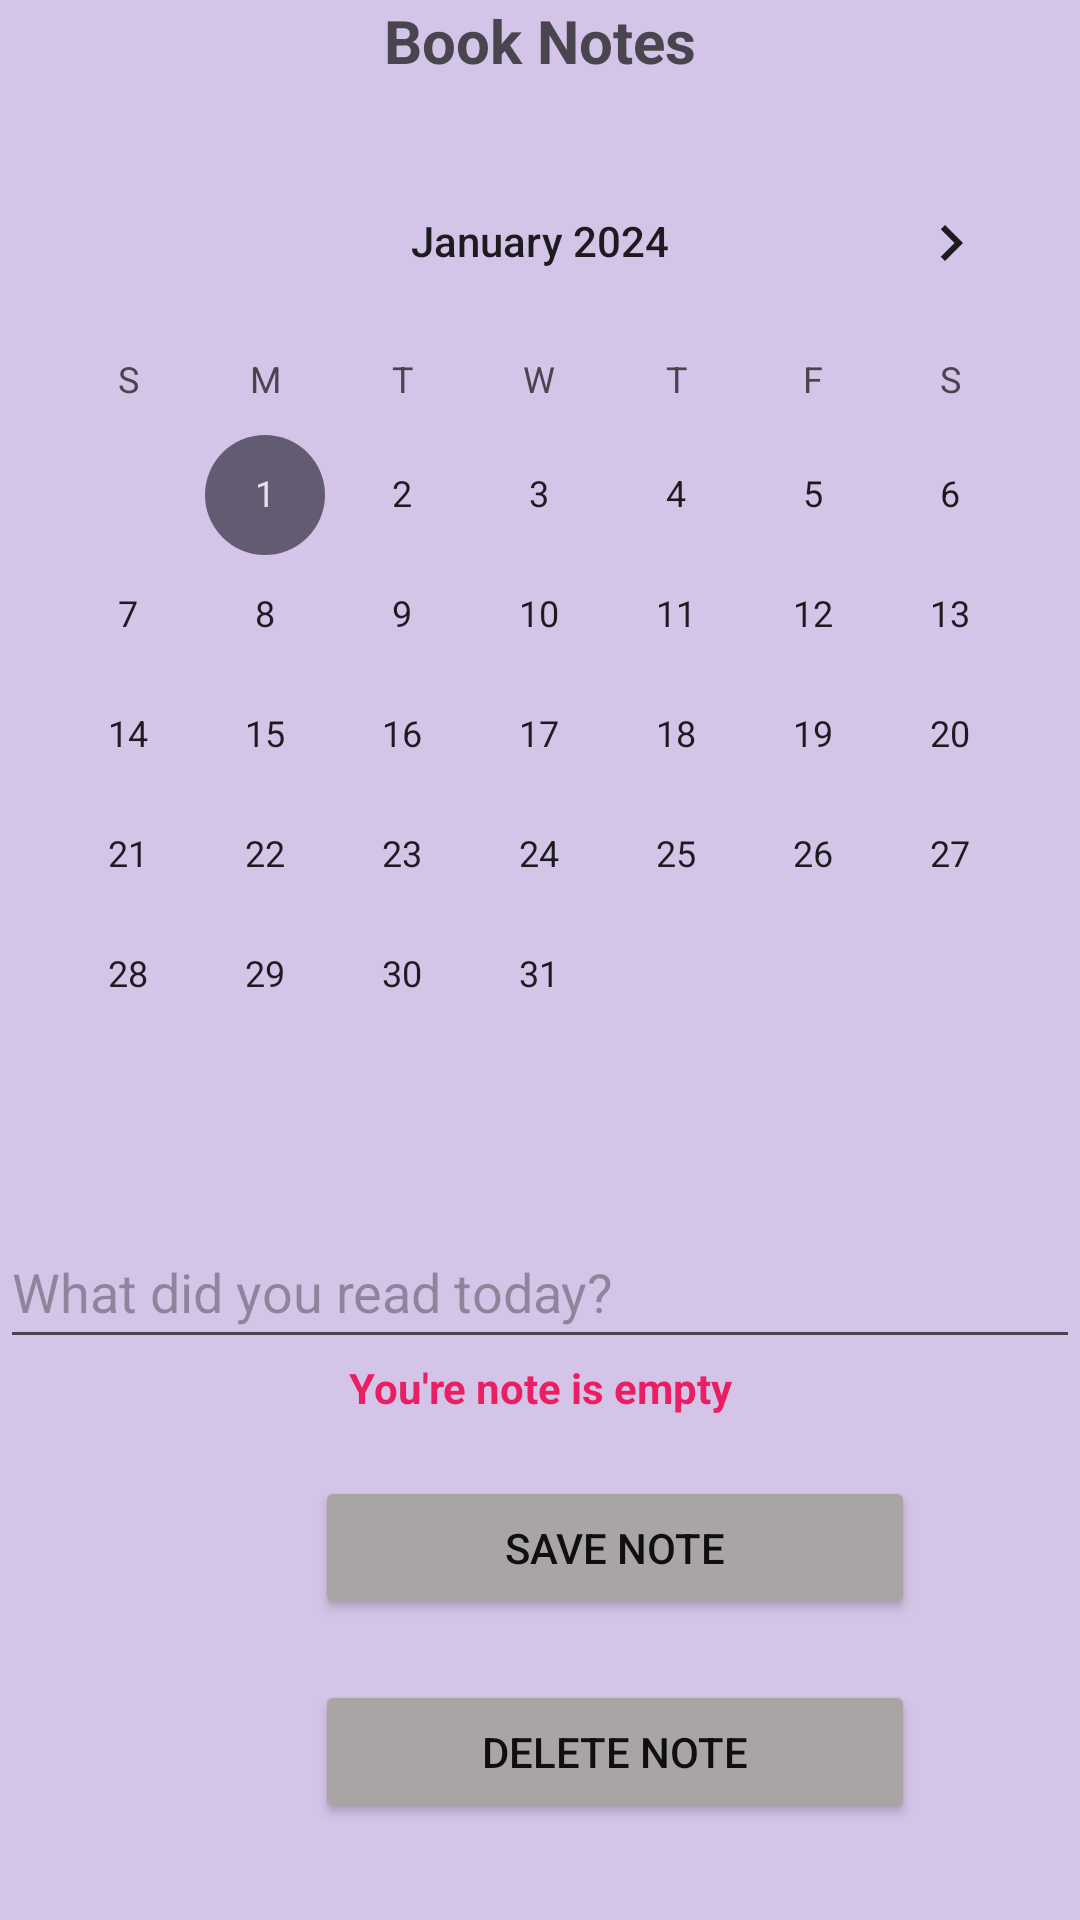

Android layout source for this screen:
<!-- AndroidManifest.xml: application theme Theme.FinalProjectApp -->
<!-- res/layout/activity_notes.xml -->
<?xml version="1.0" encoding="utf-8"?>
<androidx.constraintlayout.widget.ConstraintLayout xmlns:android="http://schemas.android.com/apk/res/android"
    xmlns:app="http://schemas.android.com/apk/res-auto"
    xmlns:tools="http://schemas.android.com/tools"
    android:id="@+id/main"
    android:layout_width="match_parent"
    android:layout_height="match_parent"
    tools:context=".Notes">

    <LinearLayout
        android:layout_width="match_parent"
        android:layout_height="match_parent"
        android:orientation="vertical"
        android:background="#D4C5E8">

        <TextView
            android:id="@+id/book_notes_txt"
            android:layout_width="match_parent"
            android:layout_height="wrap_content"
            android:text="Book Notes"
            android:textAlignment="center"
            android:textSize="20sp"
            android:textStyle="bold" />

        <CalendarView
            android:id="@+id/calendarView"
            android:layout_width="match_parent"
            android:layout_height="wrap_content"
            android:layout_marginTop="20dp"
            android:minDate="01/01/2024" />

        <EditText
            android:id="@+id/note_txt"
            android:layout_width="match_parent"
            android:layout_height="48dp"
            android:layout_marginTop="20dp"
            android:ems="10"
            android:hint="What did you read today?"
            android:inputType="text" />

        <TextView
            android:id="@+id/note_error"
            android:layout_width="match_parent"
            android:layout_height="wrap_content"
            android:text="You're note is empty"
            android:textAlignment="center"
            android:textColor="#E91E63"
            android:textStyle="bold" />

        <Button
            android:id="@+id/save_note"
            android:layout_width="200dp"
            android:layout_height="wrap_content"
            android:layout_marginStart="105dp"
            android:layout_marginTop="20dp"
            android:backgroundTint="#A9A5A5"
            android:text="Save Note"
            android:textColor="#100F0F" />

        <Button
            android:id="@+id/del_note"
            android:layout_width="200dp"
            android:layout_height="wrap_content"
            android:layout_marginStart="105dp"
            android:layout_marginTop="20dp"
            android:backgroundTint="#A9A5A5"
            android:text="Delete Note"
            android:textColor="#100F0F" />

        <Button
            android:id="@+id/export_note"
            android:layout_width="200dp"
            android:layout_height="wrap_content"
            android:layout_marginStart="105dp"
            android:layout_marginTop="20dp"
            android:backgroundTint="#A9A5A5"
            android:text="Export All Notes"
            android:textColor="#100F0F" />
    </LinearLayout>
</androidx.constraintlayout.widget.ConstraintLayout>
<!-- resources referenced by this layout -->
<resources>
  <style name="Theme.FinalProjectApp" parent="Base.Theme.FinalProjectApp" />
  <style name="Base.Theme.FinalProjectApp" parent="Theme.Material3.DayNight.NoActionBar">
          
          
      </style>
</resources>
